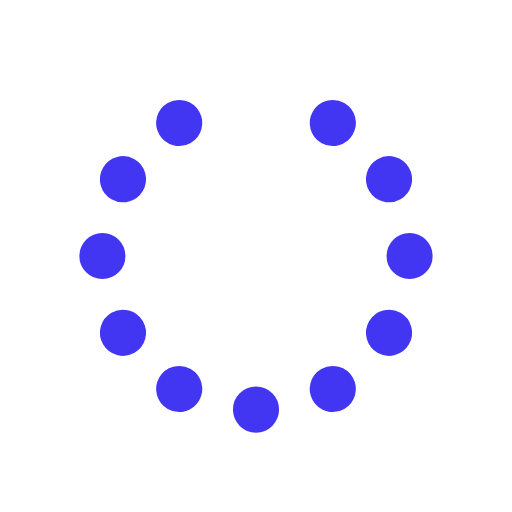
t = 0.00 s
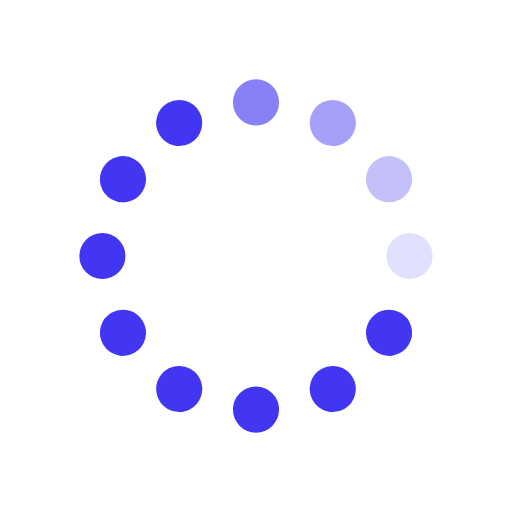
t = 0.31 s
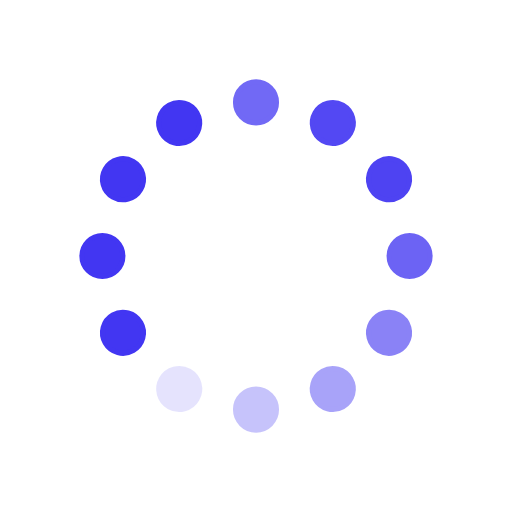
t = 0.63 s
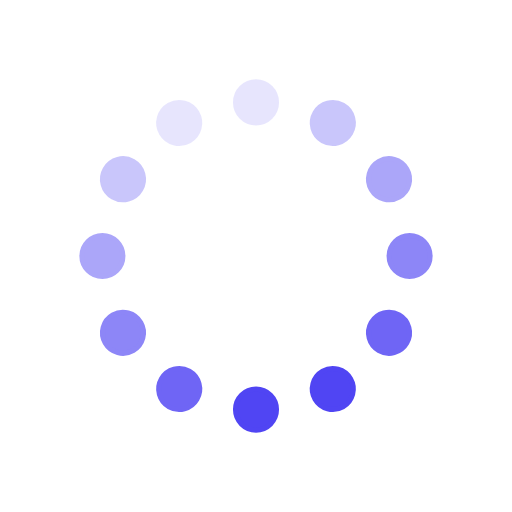
t = 0.94 s
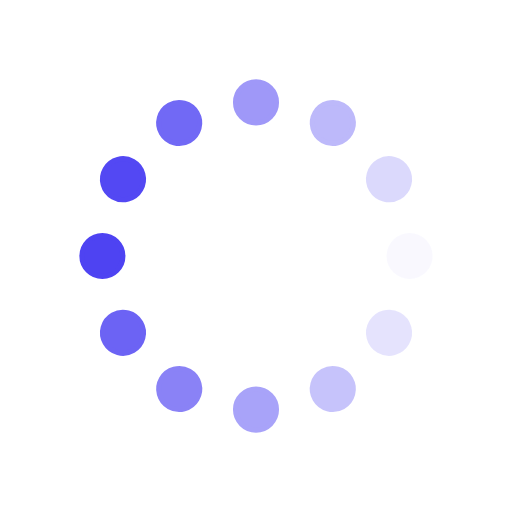
t = 1.25 s
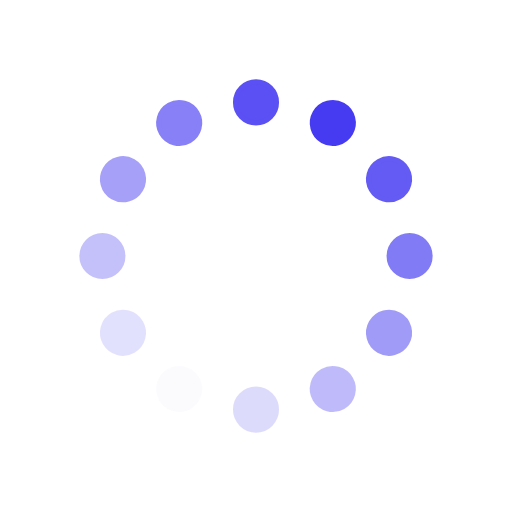
t = 1.57 s

The animated SVG that drew these frames (rendered in a browser with its animation timeline set to each time). Animation: 12 SMIL elements (animate=12); one cycle of 1.88 s, repeats indefinitely.

<svg id="spinnerLoaderRef" xmlns="http://www.w3.org/2000/svg" xmlns:xlink="http://www.w3.org/1999/xlink" viewBox="0 0 100 100" width="100" height="100" overflow="visible" fill="#4236f2" stroke="#4236f2" class="single-loader"><defs> <circle id="spinner" r="4" cx="50" cy="50" transform="translate(0 -30)"/>    </defs> <use xmlns:xlink="http://www.w3.org/1999/xlink" xlink:href="#spinner" transform="rotate(0 50 50)"><animate attributeName="opacity" values="0;1;0" dur="1s" begin="0s" repeatCount="indefinite"/>    </use><use xmlns:xlink="http://www.w3.org/1999/xlink" xlink:href="#spinner" transform="rotate(30 50 50)"><animate attributeName="opacity" values="0;1;0" dur="1s" begin="0.08s" repeatCount="indefinite"/>    </use><use xmlns:xlink="http://www.w3.org/1999/xlink" xlink:href="#spinner" transform="rotate(60 50 50)"><animate attributeName="opacity" values="0;1;0" dur="1s" begin="0.16s" repeatCount="indefinite"/>    </use><use xmlns:xlink="http://www.w3.org/1999/xlink" xlink:href="#spinner" transform="rotate(90 50 50)"><animate attributeName="opacity" values="0;1;0" dur="1s" begin="0.24s" repeatCount="indefinite"/>    </use><use xmlns:xlink="http://www.w3.org/1999/xlink" xlink:href="#spinner" transform="rotate(120 50 50)"><animate attributeName="opacity" values="0;1;0" dur="1s" begin="0.32s" repeatCount="indefinite"/>    </use><use xmlns:xlink="http://www.w3.org/1999/xlink" xlink:href="#spinner" transform="rotate(150 50 50)"><animate attributeName="opacity" values="0;1;0" dur="1s" begin="0.4s" repeatCount="indefinite"/>    </use><use xmlns:xlink="http://www.w3.org/1999/xlink" xlink:href="#spinner" transform="rotate(180 50 50)"><animate attributeName="opacity" values="0;1;0" dur="1s" begin="0.48s" repeatCount="indefinite"/>    </use><use xmlns:xlink="http://www.w3.org/1999/xlink" xlink:href="#spinner" transform="rotate(210 50 50)"><animate attributeName="opacity" values="0;1;0" dur="1s" begin="0.56s" repeatCount="indefinite"/>    </use><use xmlns:xlink="http://www.w3.org/1999/xlink" xlink:href="#spinner" transform="rotate(240 50 50)"><animate attributeName="opacity" values="0;1;0" dur="1s" begin="0.64s" repeatCount="indefinite"/>    </use><use xmlns:xlink="http://www.w3.org/1999/xlink" xlink:href="#spinner" transform="rotate(270 50 50)"><animate attributeName="opacity" values="0;1;0" dur="1s" begin="0.72s" repeatCount="indefinite"/>    </use><use xmlns:xlink="http://www.w3.org/1999/xlink" xlink:href="#spinner" transform="rotate(300 50 50)"><animate attributeName="opacity" values="0;1;0" dur="1s" begin="0.8s" repeatCount="indefinite"/>    </use><use xmlns:xlink="http://www.w3.org/1999/xlink" xlink:href="#spinner" transform="rotate(330 50 50)"><animate attributeName="opacity" values="0;1;0" dur="1s" begin="0.88s" repeatCount="indefinite"/>    </use> </svg>